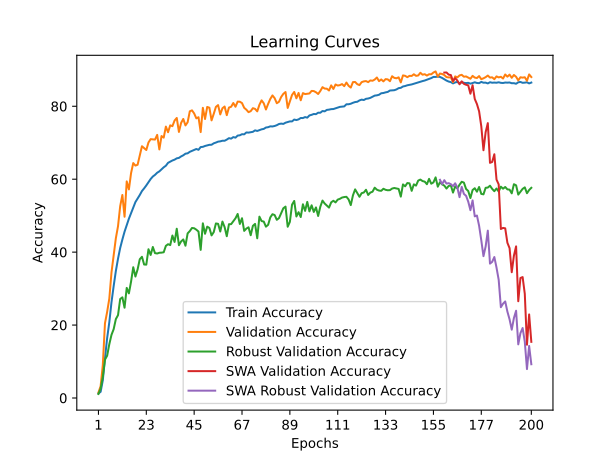

Source data for this figure (header and first rows):
time; train_accuracy; train_loss; valid_accuracy; valid_loss; valid_accuracy_robust; valid_accuracy_swa; valid_accuracy_robust_swa
159,0950; 1,2760; 4,6498; 1,5000; 4,5947; 1,1034; 1,5000; 1,1034
357,9515; 1,6874; 4,5941; 3,2300; 4,5008; 2,5690; 3,2300; 2,5690
528,3145; 4,8342; 4,4409; 9,0100; 3,9986; 5,7586; 9,0100; 5,7586
694,7089; 10,8588; 4,0416; 20,4900; 3,4509; 10,5172; 20,4900; 10,5172
866,7315; 16,4369; 3,7633; 23,6200; 3,1376; 11,6034; 23,6200; 11,6034
1052,7921; 20,7920; 3,5752; 27,2700; 2,9568; 14,7759; 27,2700; 14,7759
1215,0165; 26,2818; 3,3539; 34,4500; 2,6071; 17,3276; 34,4500; 17,3276
1406,4483; 30,7150; 3,1815; 39,2400; 2,4312; 18,8793; 39,2400; 18,8793
1587,8819; 34,8096; 3,0231; 43,8000; 2,2056; 21,6379; 43,8000; 21,6379
1777,9766; 38,2067; 2,8963; 47,1100; 2,0964; 22,7241; 47,1100; 22,7241
1963,9391; 41,1504; 2,7932; 52,6200; 1,8639; 27,1552; 52,6200; 27,1552
2138,2362; 43,4608; 2,7069; 55,6700; 1,7814; 27,6034; 55,6700; 27,6034
2336,1114; 45,5990; 2,6305; 49,7000; 2,0079; 24,7586; 49,7000; 24,7586
2534,4061; 47,3678; 2,5625; 59,4000; 1,6727; 30,1897; 59,4000; 30,1897
2713,4326; 49,1649; 2,5022; 57,2000; 1,6926; 28,6897; 57,2000; 28,6897
3014,9911; 50,6620; 2,4446; 61,6800; 1,6266; 31,9310; 61,6800; 31,9310
3212,5163; 52,1077; 2,3982; 64,4200; 1,4924; 35,8621; 64,4200; 35,8621
3432,1469; 53,7300; 2,3472; 63,7300; 1,4298; 33,3103; 63,7300; 33,3103
3631,2205; 54,6821; 2,3109; 63,9600; 1,4459; 35,2586; 63,9600; 35,2586
3870,4827; 55,6633; 2,2749; 66,4700; 1,3609; 38,0517; 66,4700; 38,0517
4042,6711; 56,7500; 2,2399; 69,0400; 1,2610; 38,7241; 69,0400; 38,7241
4224,0008; 57,4836; 2,2083; 68,5000; 1,2768; 36,6034; 68,5000; 36,6034
4374,4908; 58,2943; 2,1818; 68,0000; 1,3862; 36,5690; 68,0000; 36,5690
4558,0918; 59,1830; 2,1531; 70,0700; 1,2230; 40,7931; 70,0700; 40,7931
4727,7119; 60,0502; 2,1217; 70,9800; 1,2295; 39,2241; 70,9800; 39,2241
4879,7197; 60,7315; 2,0966; 70,9100; 1,2906; 41,4138; 70,9100; 41,4138
5068,8036; 61,1857; 2,0838; 70,8600; 1,2714; 39,7241; 70,8600; 39,7241
5257,6443; 61,7693; 2,0650; 72,1500; 1,1874; 39,6207; 72,1500; 39,6207
5433,5168; 62,1438; 2,0490; 68,1600; 1,3453; 39,8276; 68,1600; 39,8276
5619,7157; 62,7103; 2,0338; 71,8300; 1,1402; 39,8621; 71,8300; 39,8621
5791,4930; 63,2587; 2,0144; 71,3900; 1,2025; 39,9655; 71,3900; 39,9655
5971,8554; 63,6958; 1,9975; 74,4200; 1,1029; 41,7241; 74,4200; 41,7241
6147,7993; 64,4834; 1,9736; 72,8800; 1,1705; 42,1724; 72,8800; 42,1724
6294,7738; 64,7910; 1,9621; 74,7700; 1,0728; 41,9310; 74,7700; 41,9310
6461,8042; 65,1295; 1,9494; 74,5400; 1,0939; 44,5517; 74,5400; 44,5517
6641,6817; 65,3566; 1,9378; 76,0800; 1,0817; 42,7931; 76,0800; 42,7931
6877,6720; 65,7166; 1,9245; 76,7900; 1,0230; 46,4138; 76,7900; 46,4138
7053,1062; 65,8408; 1,9208; 72,9600; 1,1546; 41,8966; 72,9600; 41,8966
7204,1998; 66,2470; 1,9103; 75,4400; 1,0399; 42,9310; 75,4400; 42,9310
7361,9805; 66,5521; 1,8942; 76,5200; 1,0331; 43,4828; 76,5200; 43,4828
7512,9607; 66,9943; 1,8880; 74,7400; 1,0554; 41,7586; 74,7400; 41,7586
7679,8348; 67,0954; 1,8815; 75,6100; 1,0327; 45,1379; 75,6100; 45,1379
7858,0981; 67,5051; 1,8674; 78,6100; 0,9455; 45,7759; 78,6100; 45,7759
8019,5275; 67,7553; 1,8576; 78,8800; 0,9466; 46,6207; 78,8800; 46,6207
8172,9510; 67,9644; 1,8521; 78,0300; 0,9627; 46,5517; 78,0300; 46,5517
8322,3780; 68,2781; 1,8406; 76,6900; 0,9805; 46,1552; 76,6900; 46,1552
8473,9791; 68,0561; 1,8466; 76,9900; 1,0085; 45,6379; 76,9900; 45,6379
8624,9375; 68,8120; 1,8218; 72,9200; 1,1430; 40,6207; 72,9200; 40,6207
8784,1551; 68,8685; 1,8233; 79,5700; 0,9398; 47,8966; 79,5700; 47,8966
8937,7167; 69,1085; 1,8087; 76,5000; 1,0237; 45,0345; 76,5000; 45,0345
9097,5223; 69,2550; 1,8077; 79,8100; 0,8895; 46,9828; 79,8100; 46,9828
9254,3799; 69,4239; 1,8023; 79,6000; 0,9464; 46,6379; 79,6000; 46,6379
9430,2437; 69,4453; 1,7986; 76,1300; 1,0454; 44,5862; 76,1300; 44,5862
9588,8298; 69,8369; 1,7908; 77,9100; 0,9889; 45,4828; 77,9100; 45,4828
9778,4551; 70,0443; 1,7793; 79,8300; 0,9045; 47,8621; 79,8300; 47,8621
9955,9761; 70,2963; 1,7705; 80,3200; 0,8793; 47,7586; 80,3200; 47,7586
10099,6782; 70,3777; 1,7664; 77,7600; 0,9450; 45,6552; 77,7600; 45,6552
10243,3154; 70,5439; 1,7627; 79,4500; 0,9300; 48,3793; 79,4500; 48,3793
10398,3952; 70,5405; 1,7600; 79,9300; 0,9147; 46,8621; 79,9300; 46,8621
10591,5078; 70,8542; 1,7538; 77,5600; 1,0013; 44,3621; 77,5600; 44,3621
... 140 more rows
